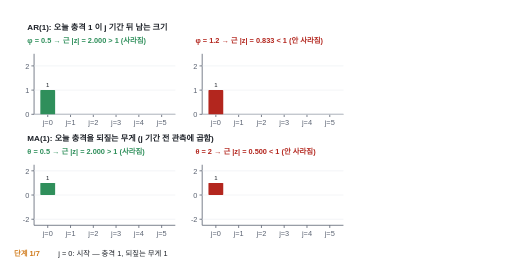
t = 0.00 s
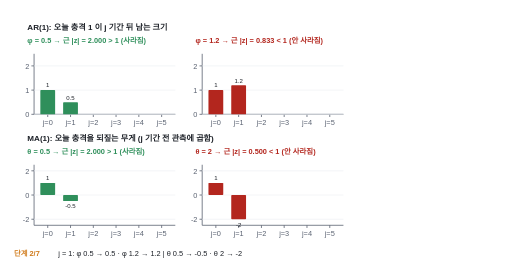
t = 1.50 s
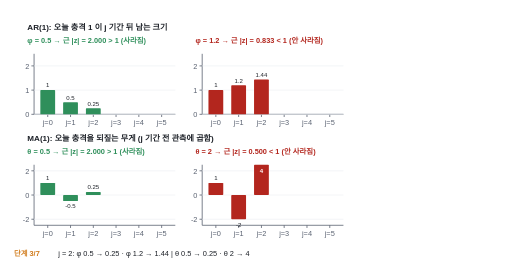
t = 3.38 s
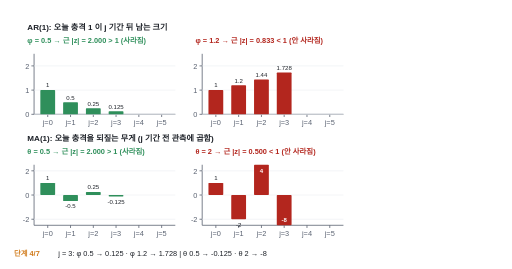
t = 4.88 s
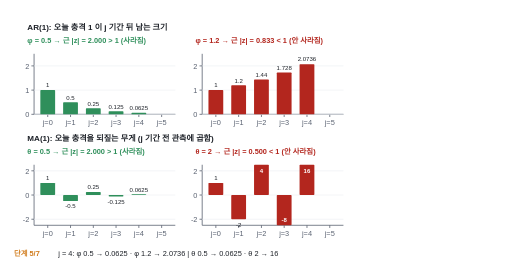
t = 6.75 s
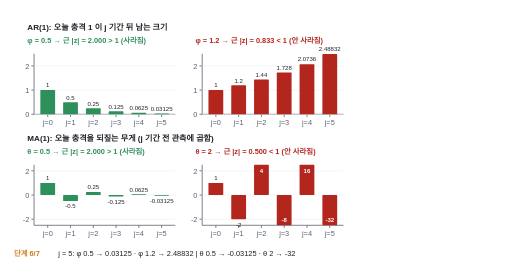
t = 8.25 s

The animated SVG that drew these frames (rendered in a browser with its animation timeline set to each time). Animation: 28 SMIL elements (animate=28); frames cover the first 8.25 s, repeats indefinitely.

<svg xmlns="http://www.w3.org/2000/svg" viewBox="0 0 760 400" width="760" height="400" font-family="Pretendard, 'Noto Sans KR', 'Malgun Gothic', sans-serif"><title>근의 크기: 충격이 사라지나 · 오차를 되짚을 수 있나 (움직이는 그림)</title><defs><marker id="ah" viewBox="0 0 10 10" refX="9" refY="5" markerWidth="7" markerHeight="7" orient="auto-start-reverse"><path d="M0,0 L10,5 L0,10 z" fill="#5b6372"/></marker></defs><rect width="100%" height="100%" fill="#ffffff"/><text x="40.0" y="44.0" font-size="12" fill="#1c2027" text-anchor="start" font-weight="bold">AR(1): 오늘 충격 1 이 j 기간 뒤 남는 크기</text><text x="40.0" y="64.0" font-size="11" fill="#2f8f5b" text-anchor="start" font-weight="bold">φ = 0.5 → 근 |z| = 2.000 &gt; 1 (사라짐)</text><line x1="50.0" y1="170.0" x2="260.0" y2="170.0" stroke="#5b6372" stroke-width="1.2"/><line x1="50.0" y1="80.0" x2="50.0" y2="170.0" stroke="#5b6372" stroke-width="1.2"/><line x1="70.3" y1="170.0" x2="70.3" y2="174.0" stroke="#5b6372" stroke-width="1.2"/><text x="70.3" y="186.0" font-size="11" fill="#5b6372" text-anchor="middle" font-weight="normal">j=0</text><line x1="104.2" y1="170.0" x2="104.2" y2="174.0" stroke="#5b6372" stroke-width="1.2"/><text x="104.2" y="186.0" font-size="11" fill="#5b6372" text-anchor="middle" font-weight="normal">j=1</text><line x1="138.1" y1="170.0" x2="138.1" y2="174.0" stroke="#5b6372" stroke-width="1.2"/><text x="138.1" y="186.0" font-size="11" fill="#5b6372" text-anchor="middle" font-weight="normal">j=2</text><line x1="171.9" y1="170.0" x2="171.9" y2="174.0" stroke="#5b6372" stroke-width="1.2"/><text x="171.9" y="186.0" font-size="11" fill="#5b6372" text-anchor="middle" font-weight="normal">j=3</text><line x1="205.8" y1="170.0" x2="205.8" y2="174.0" stroke="#5b6372" stroke-width="1.2"/><text x="205.8" y="186.0" font-size="11" fill="#5b6372" text-anchor="middle" font-weight="normal">j=4</text><line x1="239.7" y1="170.0" x2="239.7" y2="174.0" stroke="#5b6372" stroke-width="1.2"/><text x="239.7" y="186.0" font-size="11" fill="#5b6372" text-anchor="middle" font-weight="normal">j=5</text><line x1="46.0" y1="170.0" x2="50.0" y2="170.0" stroke="#5b6372" stroke-width="1.2"/><line x1="50.0" y1="170.0" x2="260.0" y2="170.0" stroke="#eef0f3" stroke-width="1"/><text x="43.0" y="174.0" font-size="11" fill="#5b6372" text-anchor="end" font-weight="normal">0</text><line x1="46.0" y1="134.0" x2="50.0" y2="134.0" stroke="#5b6372" stroke-width="1.2"/><line x1="50.0" y1="134.0" x2="260.0" y2="134.0" stroke="#eef0f3" stroke-width="1"/><text x="43.0" y="138.0" font-size="11" fill="#5b6372" text-anchor="end" font-weight="normal">1</text><line x1="46.0" y1="98.0" x2="50.0" y2="98.0" stroke="#5b6372" stroke-width="1.2"/><line x1="50.0" y1="98.0" x2="260.0" y2="98.0" stroke="#eef0f3" stroke-width="1"/><text x="43.0" y="102.0" font-size="11" fill="#5b6372" text-anchor="end" font-weight="normal">2</text><g opacity="1"><rect x="59.3" y="134.0" width="22.0" height="36.0" rx="1" fill="#2f8f5b" stroke="none" stroke-width="1" /><text x="70.3" y="130.0" font-size="9" fill="#1c2027" text-anchor="middle" font-weight="normal">1</text></g><g opacity="1"><animate attributeName="opacity" dur="13.50s" repeatCount="indefinite" calcMode="discrete" keyTimes="0;0.1111" values="0;1"/><rect x="93.2" y="152.0" width="22.0" height="18.0" rx="1" fill="#2f8f5b" stroke="none" stroke-width="1" /><text x="104.2" y="148.0" font-size="9" fill="#1c2027" text-anchor="middle" font-weight="normal">0.5</text></g><g opacity="1"><animate attributeName="opacity" dur="13.50s" repeatCount="indefinite" calcMode="discrete" keyTimes="0;0.2222" values="0;1"/><rect x="127.1" y="161.0" width="22.0" height="9.0" rx="1" fill="#2f8f5b" stroke="none" stroke-width="1" /><text x="138.1" y="157.0" font-size="9" fill="#1c2027" text-anchor="middle" font-weight="normal">0.25</text></g><g opacity="1"><animate attributeName="opacity" dur="13.50s" repeatCount="indefinite" calcMode="discrete" keyTimes="0;0.3333" values="0;1"/><rect x="160.9" y="165.5" width="22.0" height="4.5" rx="1" fill="#2f8f5b" stroke="none" stroke-width="1" /><text x="171.9" y="161.5" font-size="9" fill="#1c2027" text-anchor="middle" font-weight="normal">0.125</text></g><g opacity="1"><animate attributeName="opacity" dur="13.50s" repeatCount="indefinite" calcMode="discrete" keyTimes="0;0.4444" values="0;1"/><rect x="194.8" y="167.8" width="22.0" height="2.2" rx="1" fill="#2f8f5b" stroke="none" stroke-width="1" /><text x="205.8" y="163.8" font-size="9" fill="#1c2027" text-anchor="middle" font-weight="normal">0.0625</text></g><g opacity="1"><animate attributeName="opacity" dur="13.50s" repeatCount="indefinite" calcMode="discrete" keyTimes="0;0.5556" values="0;1"/><rect x="228.7" y="168.9" width="22.0" height="1.1" rx="1" fill="#2f8f5b" stroke="none" stroke-width="1" /><text x="239.7" y="164.9" font-size="9" fill="#1c2027" text-anchor="middle" font-weight="normal">0.03125</text></g><text x="290.0" y="64.0" font-size="11" fill="#b3261e" text-anchor="start" font-weight="bold">φ = 1.2 → 근 |z| = 0.833 &lt; 1 (안 사라짐)</text><line x1="300.0" y1="170.0" x2="510.0" y2="170.0" stroke="#5b6372" stroke-width="1.2"/><line x1="300.0" y1="80.0" x2="300.0" y2="170.0" stroke="#5b6372" stroke-width="1.2"/><line x1="320.3" y1="170.0" x2="320.3" y2="174.0" stroke="#5b6372" stroke-width="1.2"/><text x="320.3" y="186.0" font-size="11" fill="#5b6372" text-anchor="middle" font-weight="normal">j=0</text><line x1="354.2" y1="170.0" x2="354.2" y2="174.0" stroke="#5b6372" stroke-width="1.2"/><text x="354.2" y="186.0" font-size="11" fill="#5b6372" text-anchor="middle" font-weight="normal">j=1</text><line x1="388.1" y1="170.0" x2="388.1" y2="174.0" stroke="#5b6372" stroke-width="1.2"/><text x="388.1" y="186.0" font-size="11" fill="#5b6372" text-anchor="middle" font-weight="normal">j=2</text><line x1="421.9" y1="170.0" x2="421.9" y2="174.0" stroke="#5b6372" stroke-width="1.2"/><text x="421.9" y="186.0" font-size="11" fill="#5b6372" text-anchor="middle" font-weight="normal">j=3</text><line x1="455.8" y1="170.0" x2="455.8" y2="174.0" stroke="#5b6372" stroke-width="1.2"/><text x="455.8" y="186.0" font-size="11" fill="#5b6372" text-anchor="middle" font-weight="normal">j=4</text><line x1="489.7" y1="170.0" x2="489.7" y2="174.0" stroke="#5b6372" stroke-width="1.2"/><text x="489.7" y="186.0" font-size="11" fill="#5b6372" text-anchor="middle" font-weight="normal">j=5</text><line x1="296.0" y1="170.0" x2="300.0" y2="170.0" stroke="#5b6372" stroke-width="1.2"/><line x1="300.0" y1="170.0" x2="510.0" y2="170.0" stroke="#eef0f3" stroke-width="1"/><text x="293.0" y="174.0" font-size="11" fill="#5b6372" text-anchor="end" font-weight="normal">0</text><line x1="296.0" y1="134.0" x2="300.0" y2="134.0" stroke="#5b6372" stroke-width="1.2"/><line x1="300.0" y1="134.0" x2="510.0" y2="134.0" stroke="#eef0f3" stroke-width="1"/><text x="293.0" y="138.0" font-size="11" fill="#5b6372" text-anchor="end" font-weight="normal">1</text><line x1="296.0" y1="98.0" x2="300.0" y2="98.0" stroke="#5b6372" stroke-width="1.2"/><line x1="300.0" y1="98.0" x2="510.0" y2="98.0" stroke="#eef0f3" stroke-width="1"/><text x="293.0" y="102.0" font-size="11" fill="#5b6372" text-anchor="end" font-weight="normal">2</text><g opacity="1"><rect x="309.3" y="134.0" width="22.0" height="36.0" rx="1" fill="#b3261e" stroke="none" stroke-width="1" /><text x="320.3" y="130.0" font-size="9" fill="#1c2027" text-anchor="middle" font-weight="normal">1</text></g><g opacity="1"><animate attributeName="opacity" dur="13.50s" repeatCount="indefinite" calcMode="discrete" keyTimes="0;0.1111" values="0;1"/><rect x="343.2" y="126.8" width="22.0" height="43.2" rx="1" fill="#b3261e" stroke="none" stroke-width="1" /><text x="354.2" y="122.8" font-size="9" fill="#1c2027" text-anchor="middle" font-weight="normal">1.2</text></g><g opacity="1"><animate attributeName="opacity" dur="13.50s" repeatCount="indefinite" calcMode="discrete" keyTimes="0;0.2222" values="0;1"/><rect x="377.1" y="118.2" width="22.0" height="51.8" rx="1" fill="#b3261e" stroke="none" stroke-width="1" /><text x="388.1" y="114.2" font-size="9" fill="#1c2027" text-anchor="middle" font-weight="normal">1.44</text></g><g opacity="1"><animate attributeName="opacity" dur="13.50s" repeatCount="indefinite" calcMode="discrete" keyTimes="0;0.3333" values="0;1"/><rect x="410.9" y="107.8" width="22.0" height="62.2" rx="1" fill="#b3261e" stroke="none" stroke-width="1" /><text x="421.9" y="103.8" font-size="9" fill="#1c2027" text-anchor="middle" font-weight="normal">1.728</text></g><g opacity="1"><animate attributeName="opacity" dur="13.50s" repeatCount="indefinite" calcMode="discrete" keyTimes="0;0.4444" values="0;1"/><rect x="444.8" y="95.4" width="22.0" height="74.6" rx="1" fill="#b3261e" stroke="none" stroke-width="1" /><text x="455.8" y="91.4" font-size="9" fill="#1c2027" text-anchor="middle" font-weight="normal">2.0736</text></g><g opacity="1"><animate attributeName="opacity" dur="13.50s" repeatCount="indefinite" calcMode="discrete" keyTimes="0;0.5556" values="0;1"/><rect x="478.7" y="80.4" width="22.0" height="89.6" rx="1" fill="#b3261e" stroke="none" stroke-width="1" /><text x="489.7" y="76.4" font-size="9" fill="#1c2027" text-anchor="middle" font-weight="normal">2.48832</text></g><text x="40.0" y="209.0" font-size="12" fill="#1c2027" text-anchor="start" font-weight="bold">MA(1): 오늘 충격을 되짚는 무게 (j 기간 전 관측에 곱함)</text><text x="40.0" y="229.0" font-size="11" fill="#2f8f5b" text-anchor="start" font-weight="bold">θ = 0.5 → 근 |z| = 2.000 &gt; 1 (사라짐)</text><line x1="50.0" y1="335.0" x2="260.0" y2="335.0" stroke="#5b6372" stroke-width="1.2"/><line x1="50.0" y1="245.0" x2="50.0" y2="335.0" stroke="#5b6372" stroke-width="1.2"/><line x1="70.3" y1="335.0" x2="70.3" y2="339.0" stroke="#5b6372" stroke-width="1.2"/><text x="70.3" y="351.0" font-size="11" fill="#5b6372" text-anchor="middle" font-weight="normal">j=0</text><line x1="104.2" y1="335.0" x2="104.2" y2="339.0" stroke="#5b6372" stroke-width="1.2"/><text x="104.2" y="351.0" font-size="11" fill="#5b6372" text-anchor="middle" font-weight="normal">j=1</text><line x1="138.1" y1="335.0" x2="138.1" y2="339.0" stroke="#5b6372" stroke-width="1.2"/><text x="138.1" y="351.0" font-size="11" fill="#5b6372" text-anchor="middle" font-weight="normal">j=2</text><line x1="171.9" y1="335.0" x2="171.9" y2="339.0" stroke="#5b6372" stroke-width="1.2"/><text x="171.9" y="351.0" font-size="11" fill="#5b6372" text-anchor="middle" font-weight="normal">j=3</text><line x1="205.8" y1="335.0" x2="205.8" y2="339.0" stroke="#5b6372" stroke-width="1.2"/><text x="205.8" y="351.0" font-size="11" fill="#5b6372" text-anchor="middle" font-weight="normal">j=4</text><line x1="239.7" y1="335.0" x2="239.7" y2="339.0" stroke="#5b6372" stroke-width="1.2"/><text x="239.7" y="351.0" font-size="11" fill="#5b6372" text-anchor="middle" font-weight="normal">j=5</text><line x1="46.0" y1="326.0" x2="50.0" y2="326.0" stroke="#5b6372" stroke-width="1.2"/><line x1="50.0" y1="326.0" x2="260.0" y2="326.0" stroke="#eef0f3" stroke-width="1"/><text x="43.0" y="330.0" font-size="11" fill="#5b6372" text-anchor="end" font-weight="normal">-2</text><line x1="46.0" y1="290.0" x2="50.0" y2="290.0" stroke="#5b6372" stroke-width="1.2"/><line x1="50.0" y1="290.0" x2="260.0" y2="290.0" stroke="#eef0f3" stroke-width="1"/><text x="43.0" y="294.0" font-size="11" fill="#5b6372" text-anchor="end" font-weight="normal">0</text><line x1="46.0" y1="254.0" x2="50.0" y2="254.0" stroke="#5b6372" stroke-width="1.2"/><line x1="50.0" y1="254.0" x2="260.0" y2="254.0" stroke="#eef0f3" stroke-width="1"/><text x="43.0" y="258.0" font-size="11" fill="#5b6372" text-anchor="end" font-weight="normal">2</text><g opacity="1"><rect x="59.3" y="272.0" width="22.0" height="18.0" rx="1" fill="#2f8f5b" stroke="none" stroke-width="1" /><text x="70.3" y="268.0" font-size="9" fill="#1c2027" text-anchor="middle" font-weight="normal">1</text></g><g opacity="1"><animate attributeName="opacity" dur="13.50s" repeatCount="indefinite" calcMode="discrete" keyTimes="0;0.1111" values="0;1"/><rect x="93.2" y="290.0" width="22.0" height="9.0" rx="1" fill="#2f8f5b" stroke="none" stroke-width="1" /><text x="104.2" y="310.0" font-size="9" fill="#1c2027" text-anchor="middle" font-weight="normal">-0.5</text></g><g opacity="1"><animate attributeName="opacity" dur="13.50s" repeatCount="indefinite" calcMode="discrete" keyTimes="0;0.2222" values="0;1"/><rect x="127.1" y="285.5" width="22.0" height="4.5" rx="1" fill="#2f8f5b" stroke="none" stroke-width="1" /><text x="138.1" y="281.5" font-size="9" fill="#1c2027" text-anchor="middle" font-weight="normal">0.25</text></g><g opacity="1"><animate attributeName="opacity" dur="13.50s" repeatCount="indefinite" calcMode="discrete" keyTimes="0;0.3333" values="0;1"/><rect x="160.9" y="290.0" width="22.0" height="2.2" rx="1" fill="#2f8f5b" stroke="none" stroke-width="1" /><text x="171.9" y="303.2" font-size="9" fill="#1c2027" text-anchor="middle" font-weight="normal">-0.125</text></g><g opacity="1"><animate attributeName="opacity" dur="13.50s" repeatCount="indefinite" calcMode="discrete" keyTimes="0;0.4444" values="0;1"/><rect x="194.8" y="288.9" width="22.0" height="1.1" rx="1" fill="#2f8f5b" stroke="none" stroke-width="1" /><text x="205.8" y="284.9" font-size="9" fill="#1c2027" text-anchor="middle" font-weight="normal">0.0625</text></g><g opacity="1"><animate attributeName="opacity" dur="13.50s" repeatCount="indefinite" calcMode="discrete" keyTimes="0;0.5556" values="0;1"/><rect x="228.7" y="290.0" width="22.0" height="1.0" rx="1" fill="#2f8f5b" stroke="none" stroke-width="1" /><text x="239.7" y="301.6" font-size="9" fill="#1c2027" text-anchor="middle" font-weight="normal">-0.03125</text></g><text x="290.0" y="229.0" font-size="11" fill="#b3261e" text-anchor="start" font-weight="bold">θ = 2 → 근 |z| = 0.500 &lt; 1 (안 사라짐)</text><line x1="300.0" y1="335.0" x2="510.0" y2="335.0" stroke="#5b6372" stroke-width="1.2"/><line x1="300.0" y1="245.0" x2="300.0" y2="335.0" stroke="#5b6372" stroke-width="1.2"/><line x1="320.3" y1="335.0" x2="320.3" y2="339.0" stroke="#5b6372" stroke-width="1.2"/><text x="320.3" y="351.0" font-size="11" fill="#5b6372" text-anchor="middle" font-weight="normal">j=0</text><line x1="354.2" y1="335.0" x2="354.2" y2="339.0" stroke="#5b6372" stroke-width="1.2"/><text x="354.2" y="351.0" font-size="11" fill="#5b6372" text-anchor="middle" font-weight="normal">j=1</text><line x1="388.1" y1="335.0" x2="388.1" y2="339.0" stroke="#5b6372" stroke-width="1.2"/><text x="388.1" y="351.0" font-size="11" fill="#5b6372" text-anchor="middle" font-weight="normal">j=2</text><line x1="421.9" y1="335.0" x2="421.9" y2="339.0" stroke="#5b6372" stroke-width="1.2"/><text x="421.9" y="351.0" font-size="11" fill="#5b6372" text-anchor="middle" font-weight="normal">j=3</text><line x1="455.8" y1="335.0" x2="455.8" y2="339.0" stroke="#5b6372" stroke-width="1.2"/><text x="455.8" y="351.0" font-size="11" fill="#5b6372" text-anchor="middle" font-weight="normal">j=4</text><line x1="489.7" y1="335.0" x2="489.7" y2="339.0" stroke="#5b6372" stroke-width="1.2"/><text x="489.7" y="351.0" font-size="11" fill="#5b6372" text-anchor="middle" font-weight="normal">j=5</text><line x1="296.0" y1="326.0" x2="300.0" y2="326.0" stroke="#5b6372" stroke-width="1.2"/><line x1="300.0" y1="326.0" x2="510.0" y2="326.0" stroke="#eef0f3" stroke-width="1"/><text x="293.0" y="330.0" font-size="11" fill="#5b6372" text-anchor="end" font-weight="normal">-2</text><line x1="296.0" y1="290.0" x2="300.0" y2="290.0" stroke="#5b6372" stroke-width="1.2"/><line x1="300.0" y1="290.0" x2="510.0" y2="290.0" stroke="#eef0f3" stroke-width="1"/><text x="293.0" y="294.0" font-size="11" fill="#5b6372" text-anchor="end" font-weight="normal">0</text><line x1="296.0" y1="254.0" x2="300.0" y2="254.0" stroke="#5b6372" stroke-width="1.2"/><line x1="300.0" y1="254.0" x2="510.0" y2="254.0" stroke="#eef0f3" stroke-width="1"/><text x="293.0" y="258.0" font-size="11" fill="#5b6372" text-anchor="end" font-weight="normal">2</text><g opacity="1"><rect x="309.3" y="272.0" width="22.0" height="18.0" rx="1" fill="#b3261e" stroke="none" stroke-width="1" /><text x="320.3" y="268.0" font-size="9" fill="#1c2027" text-anchor="middle" font-weight="normal">1</text></g><g opacity="1"><animate attributeName="opacity" dur="13.50s" repeatCount="indefinite" calcMode="discrete" keyTimes="0;0.1111" values="0;1"/><rect x="343.2" y="290.0" width="22.0" height="36.0" rx="1" fill="#b3261e" stroke="none" stroke-width="1" /><text x="354.2" y="337.0" font-size="9" fill="#1c2027" text-anchor="middle" font-weight="normal">-2</text></g><g opacity="1"><animate attributeName="opacity" dur="13.50s" repeatCount="indefinite" calcMode="discrete" keyTimes="0;0.2222" values="0;1"/><rect x="377.1" y="245.0" width="22.0" height="45.0" rx="1" fill="#b3261e" stroke="none" stroke-width="1" /><text x="388.1" y="257.0" font-size="9" fill="#ffffff" text-anchor="middle" font-weight="bold">4</text></g><g opacity="1"><animate attributeName="opacity" dur="13.50s" repeatCount="indefinite" calcMode="discrete" keyTimes="0;0.3333" values="0;1"/><rect x="410.9" y="290.0" width="22.0" height="45.0" rx="1" fill="#b3261e" stroke="none" stroke-width="1" /><text x="421.9" y="330.0" font-size="9" fill="#ffffff" text-anchor="middle" font-weight="bold">-8</text></g><g opacity="1"><animate attributeName="opacity" dur="13.50s" repeatCount="indefinite" calcMode="discrete" keyTimes="0;0.4444" values="0;1"/><rect x="444.8" y="245.0" width="22.0" height="45.0" rx="1" fill="#b3261e" stroke="none" stroke-width="1" /><text x="455.8" y="257.0" font-size="9" fill="#ffffff" text-anchor="middle" font-weight="bold">16</text></g><g opacity="1"><animate attributeName="opacity" dur="13.50s" repeatCount="indefinite" calcMode="discrete" keyTimes="0;0.5556" values="0;1"/><rect x="478.7" y="290.0" width="22.0" height="45.0" rx="1" fill="#b3261e" stroke="none" stroke-width="1" /><text x="489.7" y="330.0" font-size="9" fill="#ffffff" text-anchor="middle" font-weight="bold">-32</text></g><g opacity="1"><animate attributeName="opacity" dur="13.50s" repeatCount="indefinite" calcMode="discrete" keyTimes="0;0.6667" values="0;1"/><rect x="560.0" y="40.0" width="190.0" height="150.0" rx="4" fill="#fafbfc" stroke="#c9ced6" stroke-width="1" /><text x="570.0" y="60.0" font-size="11" fill="#1c2027" text-anchor="start" font-weight="bold">근의 크기 |z| (1 이 경계)</text><line x1="680.0" y1="70.0" x2="680.0" y2="172.0" stroke="#5b6372" stroke-width="1.2" stroke-dasharray="4 3"/><text x="680.0" y="184.0" font-size="10" fill="#5b6372" text-anchor="middle" font-weight="normal">1</text><text x="644.0" y="184.0" font-size="10" fill="#5b6372" text-anchor="middle" font-weight="normal">0</text><text x="740.0" y="184.0" font-size="10" fill="#5b6372" text-anchor="middle" font-weight="normal">2.5</text><text x="570.0" y="88.0" font-size="10" fill="#5b6372" text-anchor="start" font-weight="normal">φ 0.5</text><line x1="640.0" y1="84.0" x2="740.0" y2="84.0" stroke="#e3e6ea" stroke-width="1"/><circle cx="720.0" cy="84.0" r="5" fill="#2f8f5b" stroke="#2f8f5b" stroke-width="1.5"/><text x="712.0" y="78.0" font-size="9" fill="#2f8f5b" text-anchor="end" font-weight="normal">2</text><text x="570.0" y="112.0" font-size="10" fill="#5b6372" text-anchor="start" font-weight="normal">φ 1.2</text><line x1="640.0" y1="108.0" x2="740.0" y2="108.0" stroke="#e3e6ea" stroke-width="1"/><circle cx="673.3" cy="108.0" r="5" fill="#b3261e" stroke="#b3261e" stroke-width="1.5"/><text x="681.3" y="102.0" font-size="9" fill="#b3261e" text-anchor="start" font-weight="normal">0.833</text><text x="570.0" y="136.0" font-size="10" fill="#5b6372" text-anchor="start" font-weight="normal">θ 0.5</text><line x1="640.0" y1="132.0" x2="740.0" y2="132.0" stroke="#e3e6ea" stroke-width="1"/><circle cx="720.0" cy="132.0" r="5" fill="#2f8f5b" stroke="#2f8f5b" stroke-width="1.5"/><text x="712.0" y="126.0" font-size="9" fill="#2f8f5b" text-anchor="end" font-weight="normal">2</text><text x="570.0" y="160.0" font-size="10" fill="#5b6372" text-anchor="start" font-weight="normal">θ 2</text><line x1="640.0" y1="156.0" x2="740.0" y2="156.0" stroke="#e3e6ea" stroke-width="1"/><circle cx="660.0" cy="156.0" r="5" fill="#b3261e" stroke="#b3261e" stroke-width="1.5"/><text x="668.0" y="150.0" font-size="9" fill="#b3261e" text-anchor="start" font-weight="normal">0.5</text></g><g opacity="0"><animate attributeName="opacity" dur="13.50s" repeatCount="indefinite" calcMode="discrete" keyTimes="0;0.1111" values="1;0"/><text x="20.0" y="380.0" font-size="11" fill="#d07a1a" text-anchor="start" font-weight="bold">단계 1/7</text><text x="86.0" y="380.0" font-size="11" fill="#1c2027" text-anchor="start" font-weight="normal">j = 0: 시작 — 충격 1, 되짚는 무게 1</text></g><g opacity="0"><animate attributeName="opacity" dur="13.50s" repeatCount="indefinite" calcMode="discrete" keyTimes="0;0.1111;0.2222" values="0;1;0"/><text x="20.0" y="380.0" font-size="11" fill="#d07a1a" text-anchor="start" font-weight="bold">단계 2/7</text><text x="86.0" y="380.0" font-size="11" fill="#1c2027" text-anchor="start" font-weight="normal">j = 1: φ 0.5 → 0.5 · φ 1.2 → 1.2 | θ 0.5 → -0.5 · θ 2 → -2</text></g><g opacity="0"><animate attributeName="opacity" dur="13.50s" repeatCount="indefinite" calcMode="discrete" keyTimes="0;0.2222;0.3333" values="0;1;0"/><text x="20.0" y="380.0" font-size="11" fill="#d07a1a" text-anchor="start" font-weight="bold">단계 3/7</text><text x="86.0" y="380.0" font-size="11" fill="#1c2027" text-anchor="start" font-weight="normal">j = 2: φ 0.5 → 0.25 · φ 1.2 → 1.44 | θ 0.5 → 0.25 · θ 2 → 4</text></g><g opacity="0"><animate attributeName="opacity" dur="13.50s" repeatCount="indefinite" calcMode="discrete" keyTimes="0;0.3333;0.4444" values="0;1;0"/><text x="20.0" y="380.0" font-size="11" fill="#d07a1a" text-anchor="start" font-weight="bold">단계 4/7</text><text x="86.0" y="380.0" font-size="11" fill="#1c2027" text-anchor="start" font-weight="normal">j = 3: φ 0.5 → 0.125 · φ 1.2 → 1.728 | θ 0.5 → -0.125 · θ 2 → -8</text></g><g opacity="0"><animate attributeName="opacity" dur="13.50s" repeatCount="indefinite" calcMode="discrete" keyTimes="0;0.4444;0.5556" values="0;1;0"/><text x="20.0" y="380.0" font-size="11" fill="#d07a1a" text-anchor="start" font-weight="bold">단계 5/7</text><text x="86.0" y="380.0" font-size="11" fill="#1c2027" text-anchor="start" font-weight="normal">j = 4: φ 0.5 → 0.0625 · φ 1.2 → 2.0736 | θ 0.5 → 0.0625 · θ 2 → 16</text></g><g opacity="0"><animate attributeName="opacity" dur="13.50s" repeatCount="indefinite" calcMode="discrete" keyTimes="0;0.5556;0.6667" values="0;1;0"/><text x="20.0" y="380.0" font-size="11" fill="#d07a1a" text-anchor="start" font-weight="bold">단계 6/7</text><text x="86.0" y="380.0" font-size="11" fill="#1c2027" text-anchor="start" font-weight="normal">j = 5: φ 0.5 → 0.03125 · φ 1.2 → 2.48832 | θ 0.5 → -0.03125 · θ 2 → -32</text></g><g opacity="1"><animate attributeName="opacity" dur="13.50s" repeatCount="indefinite" calcMode="discrete" keyTimes="0;0.6667" values="0;1"/><text x="20.0" y="380.0" font-size="11" fill="#d07a1a" text-anchor="start" font-weight="bold">단계 7/7</text><text x="86.0" y="380.0" font-size="11" fill="#1c2027" text-anchor="start" font-weight="normal">판정: 근의 크기가 1 보다 크면(초록) 갈수록 줄고, 1 보다 작으면(빨강) 커짐 — '제약 켬'은 초록 범위에서만 찾음</text></g></svg>
